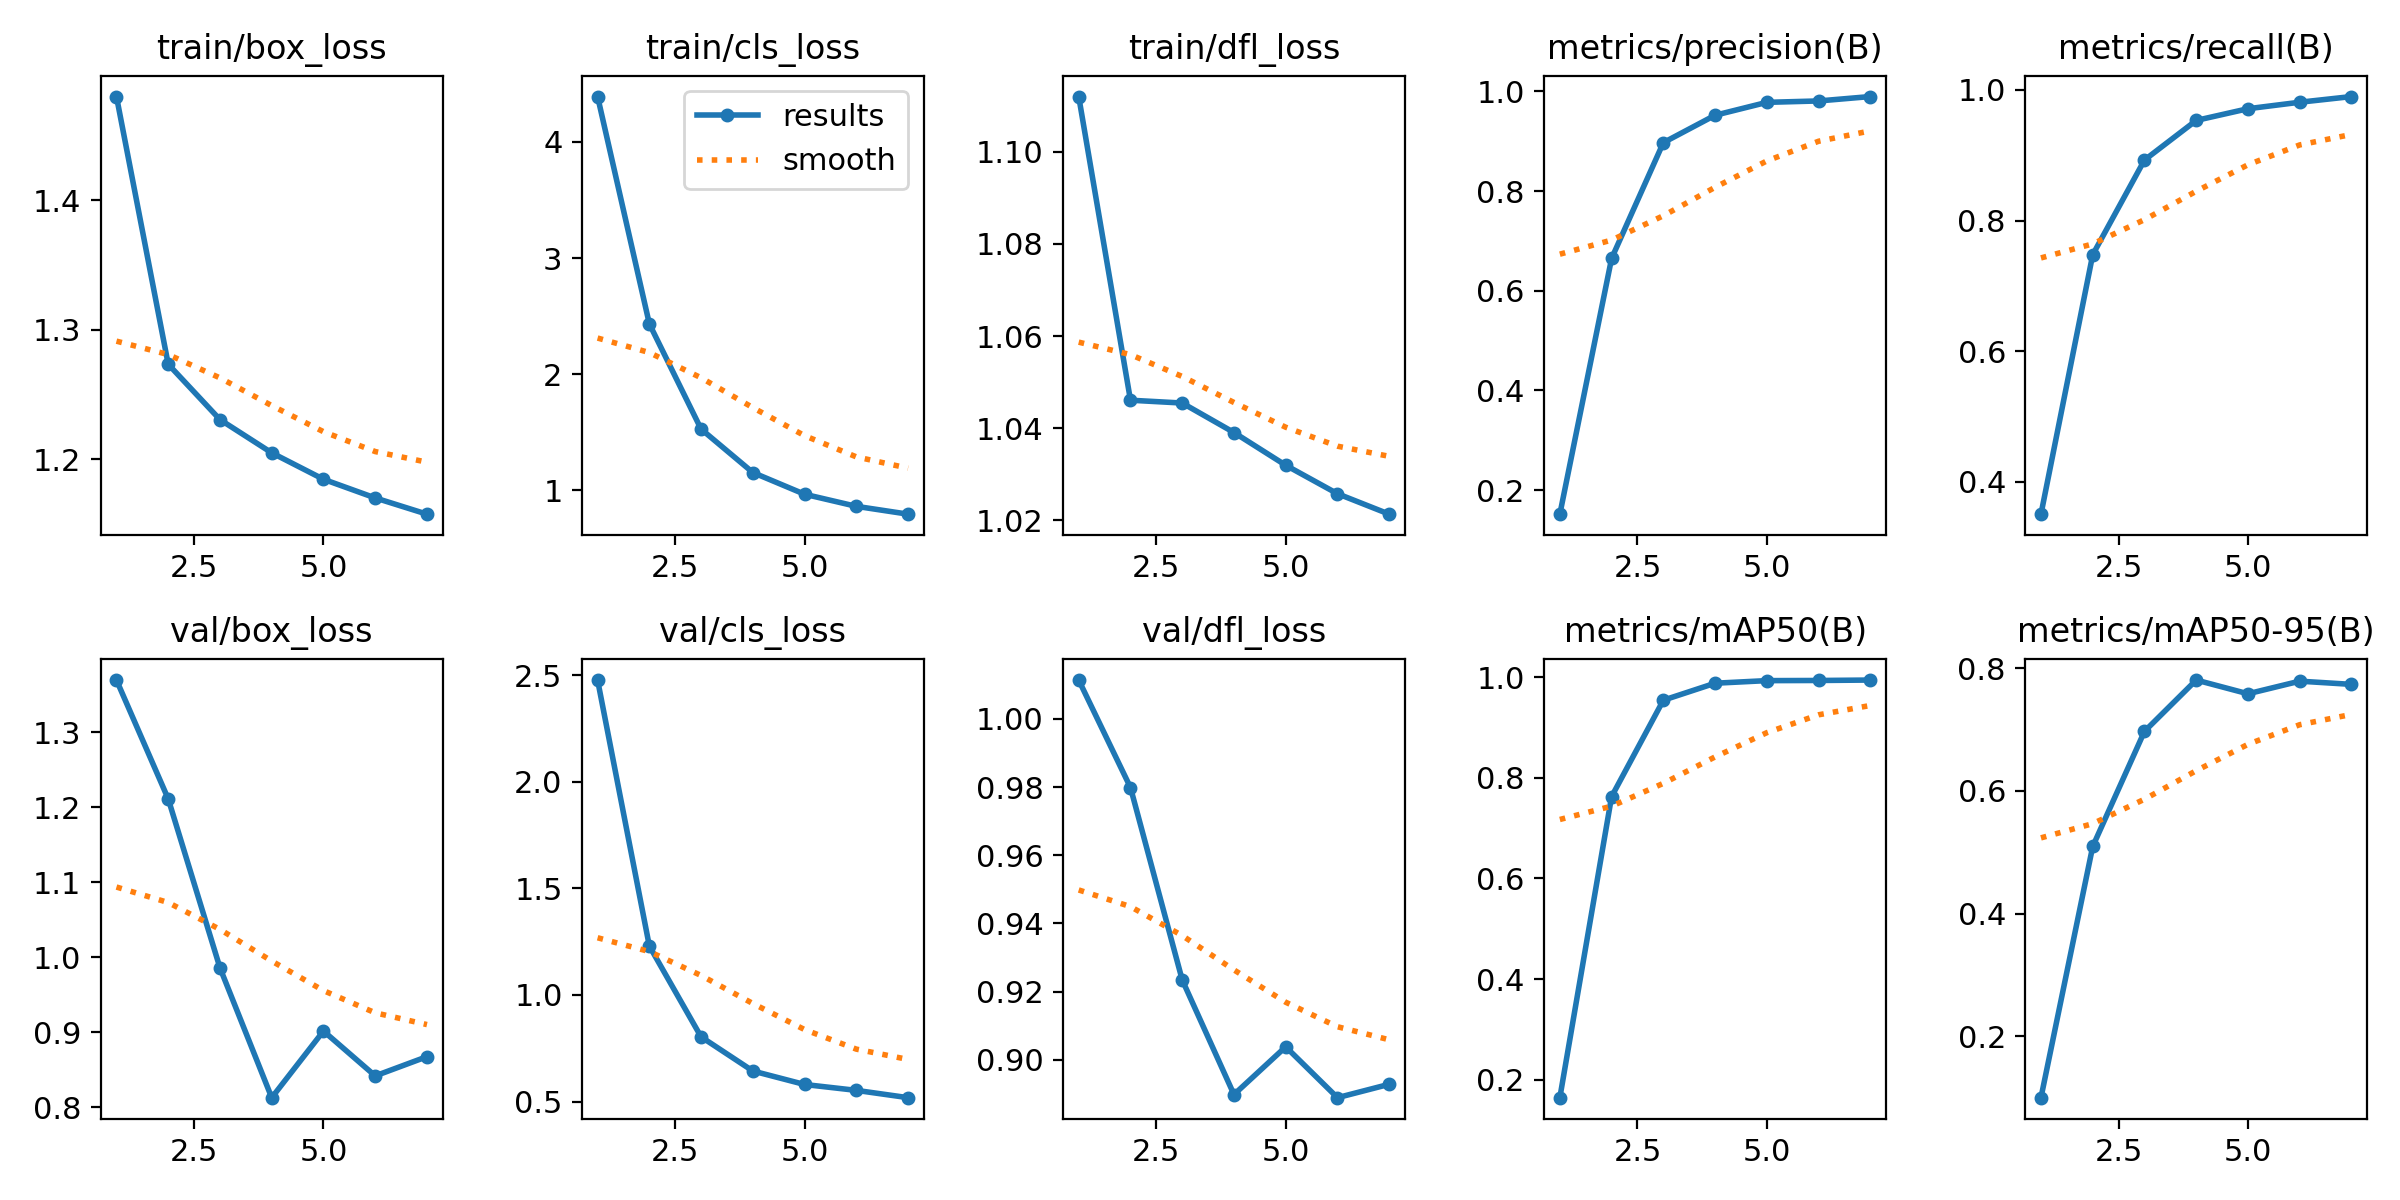

Values plotted in this chart, from the file beside it:
epoch, time, train/box_loss, train/cls_loss, train/dfl_loss, metrics/precision(B), metrics/recall(B), metrics/mAP50(B), metrics/mAP50-95(B), val/box_loss, val/cls_loss, val/dfl_loss, lr/pg0, lr/pg1, lr/pg2
1, 118.2, 1.48, 4.391, 1.112, 0.152, 0.3502, 0.1643, 0.09992, 1.37, 2.477, 1.011, 5.95767e-05, 5.95767e-05, 5.95767e-05
2, 228.8, 1.273, 2.433, 1.046, 0.6648, 0.7476, 0.7625, 0.5093, 1.211, 1.23, 0.9799, 0.0001074, 0.0001074, 0.0001074
3, 335.2, 1.23, 1.526, 1.045, 0.897, 0.8927, 0.9541, 0.6969, 0.986, 0.8033, 0.9234, 0.0001435, 0.0001435, 0.0001435
4, 444.6, 1.205, 1.153, 1.039, 0.952, 0.9533, 0.9878, 0.7806, 0.8127, 0.6432, 0.8898, 0.0001258, 0.0001258, 0.0001258
5, 553.5, 1.184, 0.9655, 1.032, 0.9778, 0.9713, 0.9929, 0.7582, 0.9016, 0.5799, 0.9038, 0.0001081, 0.0001081, 0.0001081
6, 655.4, 1.17, 0.8613, 1.026, 0.9806, 0.9812, 0.9932, 0.7788, 0.8418, 0.5524, 0.8889, 9.0395e-05, 9.0395e-05, 9.0395e-05
7, 774.7, 1.157, 0.7939, 1.021, 0.9895, 0.9899, 0.9941, 0.7735, 0.8675, 0.5181, 0.8928, 7.2674e-05, 7.2674e-05, 7.2674e-05
